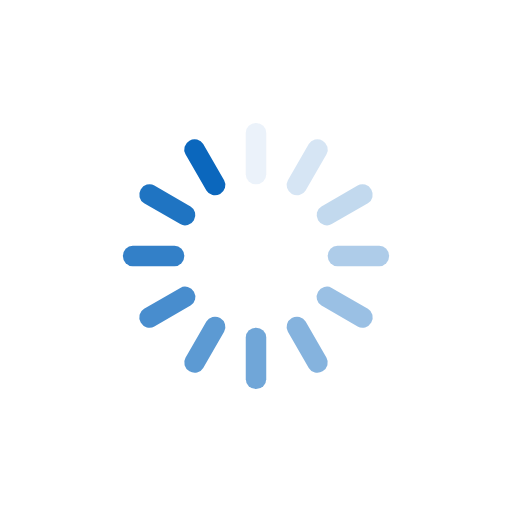
t = 0.00 s
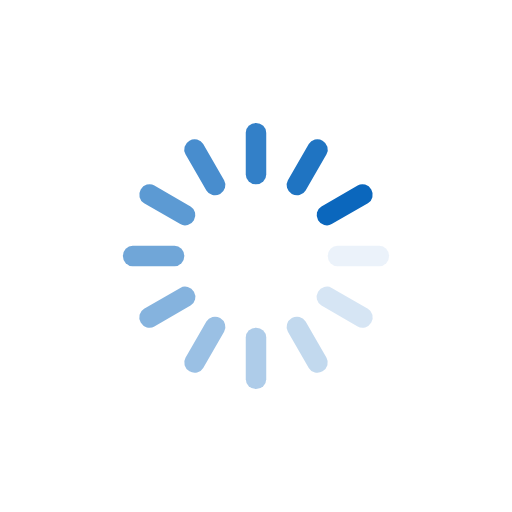
t = 0.25 s
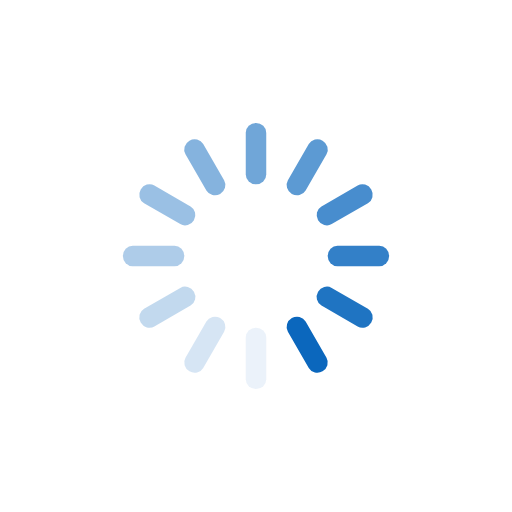
t = 0.50 s
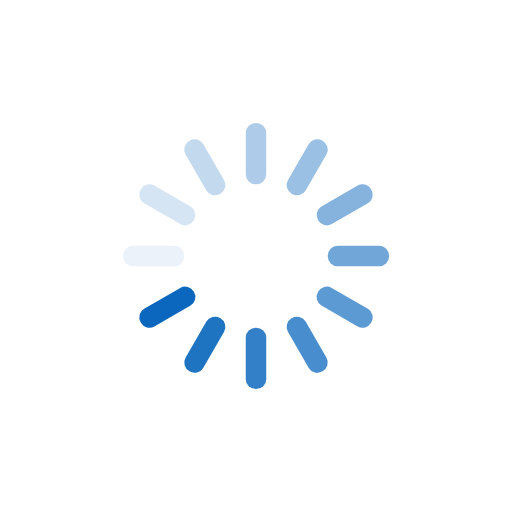
t = 0.75 s

The animated SVG that drew these frames (rendered in a browser with its animation timeline set to each time). Animation: 12 SMIL elements (animate=12); one cycle of 1.00 s, repeats indefinitely.

<svg class="lds-spinner" width="200px"  height="200px"  xmlns="http://www.w3.org/2000/svg" xmlns:xlink="http://www.w3.org/1999/xlink" viewBox="0 0 100 100" preserveAspectRatio="xMidYMid" style="background: none;"><g transform="rotate(0 50 50)">
  <rect x="48" y="24" rx="3.84" ry="1.92" width="4" height="12" fill="#0b67bd">
    <animate attributeName="opacity" values="1;0" times="0;1" dur="1s" begin="-0.9166666666666666s" repeatCount="indefinite"></animate>
  </rect>
</g><g transform="rotate(30 50 50)">
  <rect x="48" y="24" rx="3.84" ry="1.92" width="4" height="12" fill="#0b67bd">
    <animate attributeName="opacity" values="1;0" times="0;1" dur="1s" begin="-0.8333333333333334s" repeatCount="indefinite"></animate>
  </rect>
</g><g transform="rotate(60 50 50)">
  <rect x="48" y="24" rx="3.84" ry="1.92" width="4" height="12" fill="#0b67bd">
    <animate attributeName="opacity" values="1;0" times="0;1" dur="1s" begin="-0.75s" repeatCount="indefinite"></animate>
  </rect>
</g><g transform="rotate(90 50 50)">
  <rect x="48" y="24" rx="3.84" ry="1.92" width="4" height="12" fill="#0b67bd">
    <animate attributeName="opacity" values="1;0" times="0;1" dur="1s" begin="-0.6666666666666666s" repeatCount="indefinite"></animate>
  </rect>
</g><g transform="rotate(120 50 50)">
  <rect x="48" y="24" rx="3.84" ry="1.92" width="4" height="12" fill="#0b67bd">
    <animate attributeName="opacity" values="1;0" times="0;1" dur="1s" begin="-0.5833333333333334s" repeatCount="indefinite"></animate>
  </rect>
</g><g transform="rotate(150 50 50)">
  <rect x="48" y="24" rx="3.84" ry="1.92" width="4" height="12" fill="#0b67bd">
    <animate attributeName="opacity" values="1;0" times="0;1" dur="1s" begin="-0.5s" repeatCount="indefinite"></animate>
  </rect>
</g><g transform="rotate(180 50 50)">
  <rect x="48" y="24" rx="3.84" ry="1.92" width="4" height="12" fill="#0b67bd">
    <animate attributeName="opacity" values="1;0" times="0;1" dur="1s" begin="-0.4166666666666667s" repeatCount="indefinite"></animate>
  </rect>
</g><g transform="rotate(210 50 50)">
  <rect x="48" y="24" rx="3.84" ry="1.92" width="4" height="12" fill="#0b67bd">
    <animate attributeName="opacity" values="1;0" times="0;1" dur="1s" begin="-0.3333333333333333s" repeatCount="indefinite"></animate>
  </rect>
</g><g transform="rotate(240 50 50)">
  <rect x="48" y="24" rx="3.84" ry="1.92" width="4" height="12" fill="#0b67bd">
    <animate attributeName="opacity" values="1;0" times="0;1" dur="1s" begin="-0.25s" repeatCount="indefinite"></animate>
  </rect>
</g><g transform="rotate(270 50 50)">
  <rect x="48" y="24" rx="3.84" ry="1.92" width="4" height="12" fill="#0b67bd">
    <animate attributeName="opacity" values="1;0" times="0;1" dur="1s" begin="-0.16666666666666666s" repeatCount="indefinite"></animate>
  </rect>
</g><g transform="rotate(300 50 50)">
  <rect x="48" y="24" rx="3.84" ry="1.92" width="4" height="12" fill="#0b67bd">
    <animate attributeName="opacity" values="1;0" times="0;1" dur="1s" begin="-0.08333333333333333s" repeatCount="indefinite"></animate>
  </rect>
</g><g transform="rotate(330 50 50)">
  <rect x="48" y="24" rx="3.84" ry="1.92" width="4" height="12" fill="#0b67bd">
    <animate attributeName="opacity" values="1;0" times="0;1" dur="1s" begin="0s" repeatCount="indefinite"></animate>
  </rect>
</g></svg>
